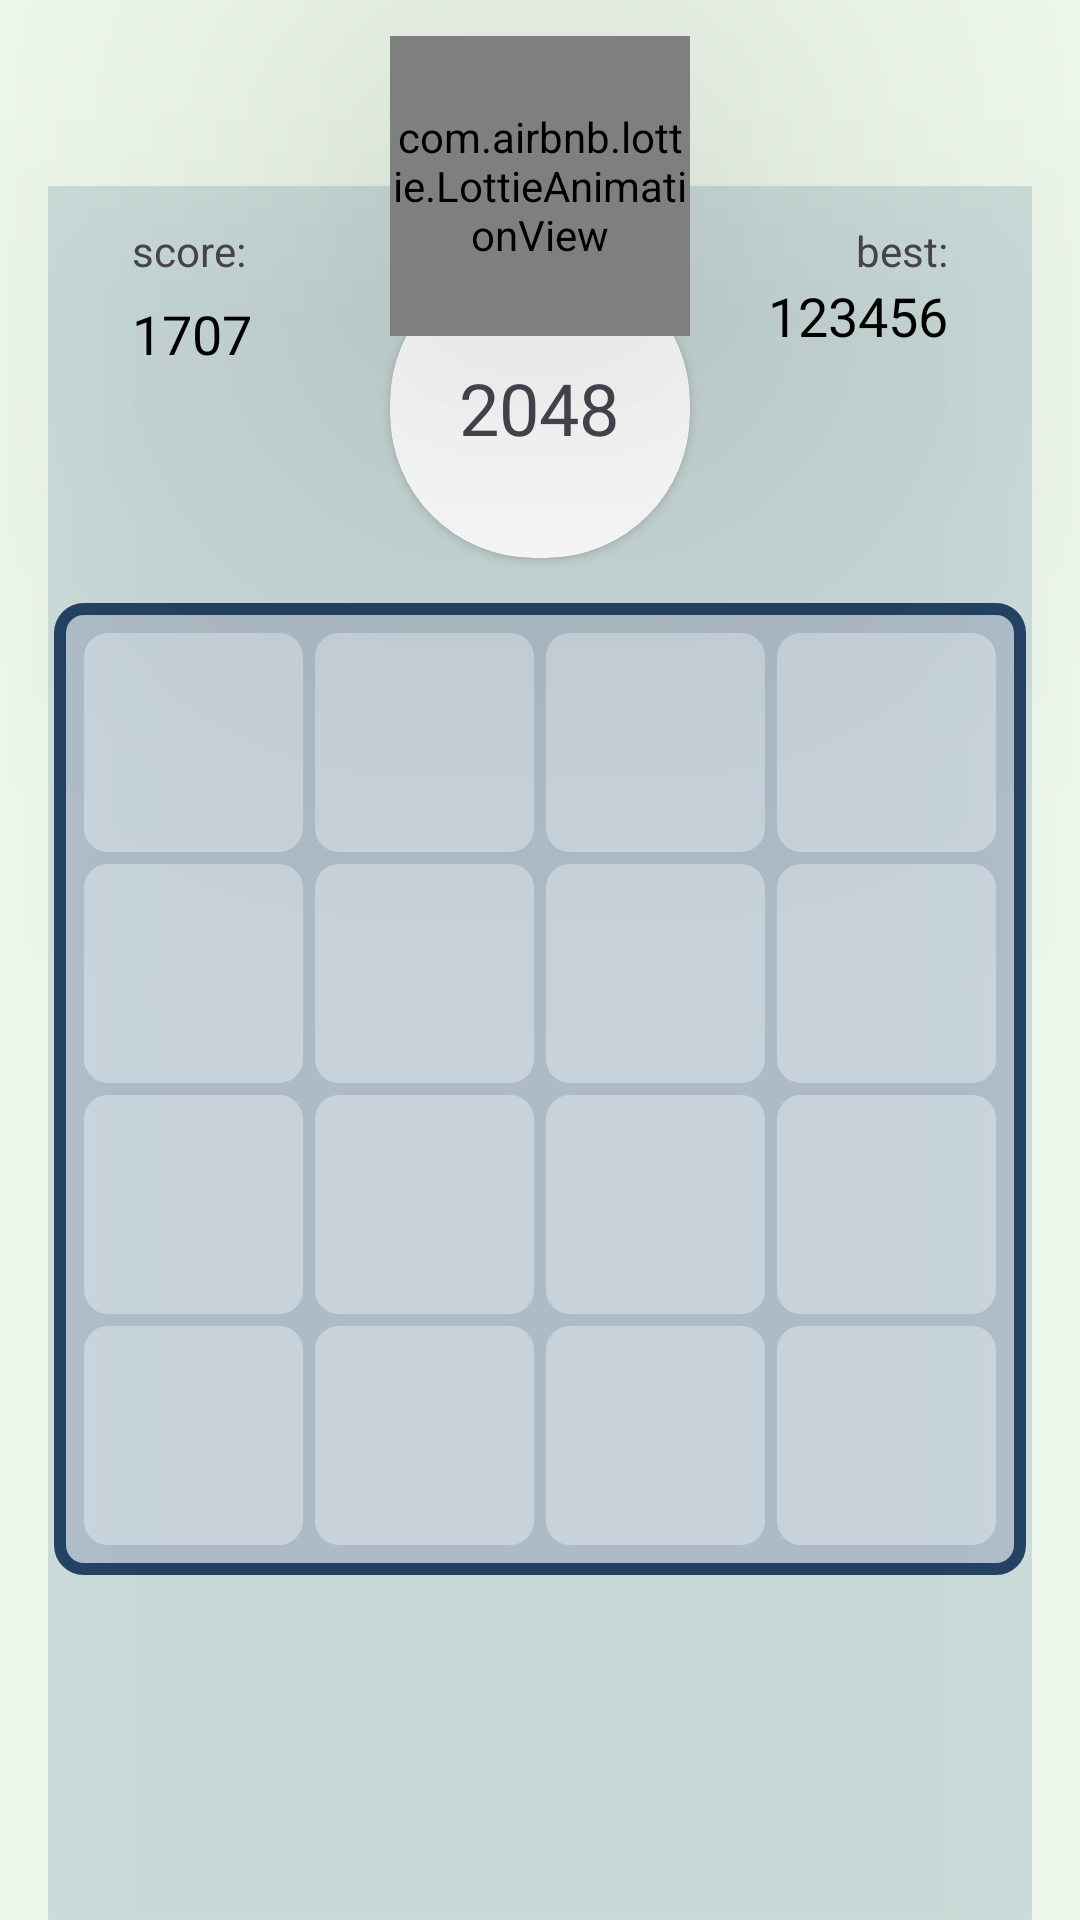

Layout XML and referenced resources for this Android screen:
<!-- AndroidManifest.xml: application theme Theme.Fun2024 -->
<!-- res/layout/extra.xml -->
<?xml version="1.0" encoding="utf-8"?>
<androidx.constraintlayout.widget.ConstraintLayout xmlns:android="http://schemas.android.com/apk/res/android"
    android:layout_width="match_parent"
    android:layout_height="match_parent"
    android:background="#F1FAEE"
    xmlns:tools="http://schemas.android.com/tools"
    xmlns:app="http://schemas.android.com/apk/res-auto">



    <com.airbnb.lottie.LottieAnimationView
        android:id="@+id/crown_anim"
        android:layout_width="100dp"
        android:layout_height="100dp"
        android:elevation="105dp"
        app:layout_constraintEnd_toEndOf="parent"
        app:layout_constraintStart_toStartOf="parent"
        app:layout_constraintTop_toTopOf="@id/constrt"
        app:lottie_autoPlay="true"
        app:layout_constraintBottom_toTopOf="@id/constrt"
        app:lottie_fileName="crownanim.json"
        app:lottie_loop="true"
        app:lottie_url="REPLACE_JSON_URL" />

    <androidx.constraintlayout.widget.ConstraintLayout
        android:id="@+id/constrt"
        android:layout_width="match_parent"
        android:layout_height="match_parent"
        android:background="#33457B9D"
        app:layout_constraintEnd_toEndOf="parent"
        app:cardCornerRadius="32dp"
        android:layout_marginHorizontal="16dp"
        android:layout_marginTop="62dp"
        android:elevation="24dp"
        app:layout_constraintStart_toStartOf="parent"
        app:layout_constraintTop_toTopOf="parent">
        <TextView
            android:id="@+id/scoretxt"
            android:layout_width="wrap_content"
            android:layout_height="wrap_content"
            android:layout_marginStart="28dp"
            android:layout_marginTop="12dp"
            android:text="score:"
            android:textSize="14dp"
            app:layout_constraintBottom_toTopOf="@+id/score"
            app:layout_constraintStart_toStartOf="parent"
            app:layout_constraintTop_toTopOf="parent"
            />



        <TextView
            android:id="@+id/recordtxt"
            android:layout_width="wrap_content"
            android:layout_height="wrap_content"
            android:layout_marginStart="4dp"
            android:text="best:"
            android:textSize="14dp"
            android:layout_marginEnd="28dp"
            android:layout_marginTop="12dp"
            app:layout_constraintEnd_toEndOf="parent"
            app:layout_constraintTop_toTopOf="parent"
            app:layout_constraintVertical_bias="0.305" />

        <TextView
            android:id="@+id/score"
            android:layout_width="wrap_content"
            android:layout_height="wrap_content"
            android:text="1707"
            android:layout_marginTop="6dp"
            android:textColor="@color/black"
            android:textSize="18sp"
            app:layout_constraintStart_toStartOf="@id/scoretxt"
            app:layout_constraintTop_toBottomOf="@id/scoretxt" />

        <TextView
            android:id="@+id/record"
            android:layout_width="wrap_content"
            android:layout_height="wrap_content"
            android:textSize="18sp"
            android:text="123456"
            app:layout_constraintEnd_toEndOf="@id/recordtxt"

            android:textColor="@color/black"
            app:layout_constraintTop_toBottomOf="@id/recordtxt"/>

        <androidx.cardview.widget.CardView
            android:layout_width="100dp"
            android:layout_height="100dp"
            android:elevation="15dp"
            android:fontFamily="@font/alata"
            android:text="2048"
            android:textColor="#1D3557"
            android:layout_marginTop="24dp"
            android:textSize="28dp"
            app:cardCornerRadius="48dp"
            app:elevation="5dp"
            app:layout_constraintEnd_toEndOf="parent"
            app:layout_constraintStart_toStartOf="parent"
            app:layout_constraintTop_toTopOf="parent">

            <TextView
                android:layout_width="wrap_content"
                android:layout_height="wrap_content"
                android:layout_gravity="center"
                android:fontFamily="@font/alata"
                android:text="2048"
                android:textSize="24dp" />
        </androidx.cardview.widget.CardView>

    </androidx.constraintlayout.widget.ConstraintLayout>


    <androidx.appcompat.widget.LinearLayoutCompat
        android:id="@+id/mainView"
        android:layout_width="match_parent"
        android:layout_height="0dp"
        android:layout_marginHorizontal="18dp"
        android:background="@drawable/bg_sores"
        android:orientation="vertical"
        android:padding="8dp"
        app:layout_constraintBottom_toBottomOf="parent"
        app:layout_constraintDimensionRatio="1:1"
        app:layout_constraintEnd_toEndOf="parent"
        app:layout_constraintHorizontal_bias="0.485"
        app:layout_constraintStart_toStartOf="parent"
        app:layout_constraintTop_toTopOf="parent"
        app:layout_constraintVertical_bias="0.636">

        <androidx.appcompat.widget.LinearLayoutCompat
            android:layout_width="match_parent"
            android:layout_height="0dp"
            android:layout_weight="1">

            <androidx.appcompat.widget.AppCompatTextView
                style="@style/PlayButton"
                tools:text="0" />

            <androidx.appcompat.widget.AppCompatTextView
                style="@style/PlayButton"
                tools:text="0" />

            <androidx.appcompat.widget.AppCompatTextView
                style="@style/PlayButton"
                tools:text="0" />

            <androidx.appcompat.widget.AppCompatTextView
                style="@style/PlayButton"
                tools:text="0" />
        </androidx.appcompat.widget.LinearLayoutCompat>

        <androidx.appcompat.widget.LinearLayoutCompat
            android:layout_width="match_parent"
            android:layout_height="0dp"
            android:layout_weight="1">

            <androidx.appcompat.widget.AppCompatTextView
                style="@style/PlayButton"
                tools:text="0" />

            <androidx.appcompat.widget.AppCompatTextView
                style="@style/PlayButton"
                tools:text="0" />

            <androidx.appcompat.widget.AppCompatTextView
                style="@style/PlayButton"
                tools:text="0" />

            <androidx.appcompat.widget.AppCompatTextView
                style="@style/PlayButton"
                tools:text="0" />
        </androidx.appcompat.widget.LinearLayoutCompat>

        <androidx.appcompat.widget.LinearLayoutCompat
            android:layout_width="match_parent"
            android:layout_height="0dp"
            android:layout_weight="1">

            <androidx.appcompat.widget.AppCompatTextView
                style="@style/PlayButton"
                tools:text="0" />

            <androidx.appcompat.widget.AppCompatTextView
                style="@style/PlayButton"
                tools:text="0" />

            <androidx.appcompat.widget.AppCompatTextView
                style="@style/PlayButton"
                tools:text="0" />

            <androidx.appcompat.widget.AppCompatTextView
                style="@style/PlayButton"
                tools:text="0" />
        </androidx.appcompat.widget.LinearLayoutCompat>

        <androidx.appcompat.widget.LinearLayoutCompat
            android:layout_width="match_parent"
            android:layout_height="0dp"
            android:layout_weight="1">

            <androidx.appcompat.widget.AppCompatTextView
                style="@style/PlayButton"
                tools:text="0" />

            <androidx.appcompat.widget.AppCompatTextView
                style="@style/PlayButton"
                tools:text="0" />

            <androidx.appcompat.widget.AppCompatTextView
                style="@style/PlayButton"
                tools:text="0" />

            <androidx.appcompat.widget.AppCompatTextView
                style="@style/PlayButton"
                tools:text="0" />
        </androidx.appcompat.widget.LinearLayoutCompat>

    </androidx.appcompat.widget.LinearLayoutCompat>

    <ImageView
        android:id="@+id/restart"
        android:layout_width="48dp"
        android:layout_height="48dp"
        android:src="@drawable/ic_reload"
        app:layout_constraintBottom_toBottomOf="parent"
        app:layout_constraintEnd_toEndOf="parent"
        app:layout_constraintHorizontal_bias="0.878"
        app:layout_constraintStart_toStartOf="parent"
        app:layout_constraintTop_toTopOf="parent"
        app:layout_constraintVertical_bias="0.951"
        app:tint="#8a817c" />


</androidx.constraintlayout.widget.ConstraintLayout>
<!-- resources referenced by this layout -->
<resources>
  <!-- drawable bg_sores (drawable) -->
  <?xml version="1.0" encoding="utf-8"?>
  <shape xmlns:android="http://schemas.android.com/apk/res/android">
  <corners android:radius="8dp">
  </corners>
      <stroke android:width="4dp" android:color="#1D3557"/>
      <solid android:color="#ced4da"/>
  </shape>
  <style name="PlayButton">
          <item name="android:layout_height">match_parent</item>
          <item name="android:layout_weight">1</item>
          <item name="android:layout_width">0dp</item>
          <item name="android:layout_margin">2dp</item>
  
          <item name="android:background">@drawable/bg_item_0</item>
          <item name="android:gravity">center</item>
          <item name="android:textColor">@android:color/white</item>
          <item name="android:textSize">28sp</item>
          <item name="android:fontFamily">@font/nunito_bold</item>
          <item name="android:windowLightStatusBar">true</item>
          <item name="android:navigationBarColor">@android:color/transparent</item>
  
  
  
  
  
      </style>
  <style name="Theme.Fun2024" parent="Base.Theme.Fun2024" />
  <!-- drawable bg_item_0 (drawable) -->
  <?xml version="1.0" encoding="utf-8"?>
  <shape xmlns:android="http://schemas.android.com/apk/res/android">
      <corners android:radius="8dp"/>
      <solid android:color="#B3FFFFFF"/>
  </shape>
  <style name="Base.Theme.Fun2024" parent="Theme.Material3.DayNight.NoActionBar">
          
      <item name="colorPrimary">#F1FAEE</item>
          <item name="android:windowTranslucentStatus">true</item>
          <item name="android:windowTranslucentNavigation">true</item>
          <item name="android:navigationBarColor">@android:color/transparent</item>
  
      </style>
  <!-- not gathered from this repository: default colours our renderer supplied (Android Studio template values) -->
  <color name="black">#FF000000</color>
</resources>
